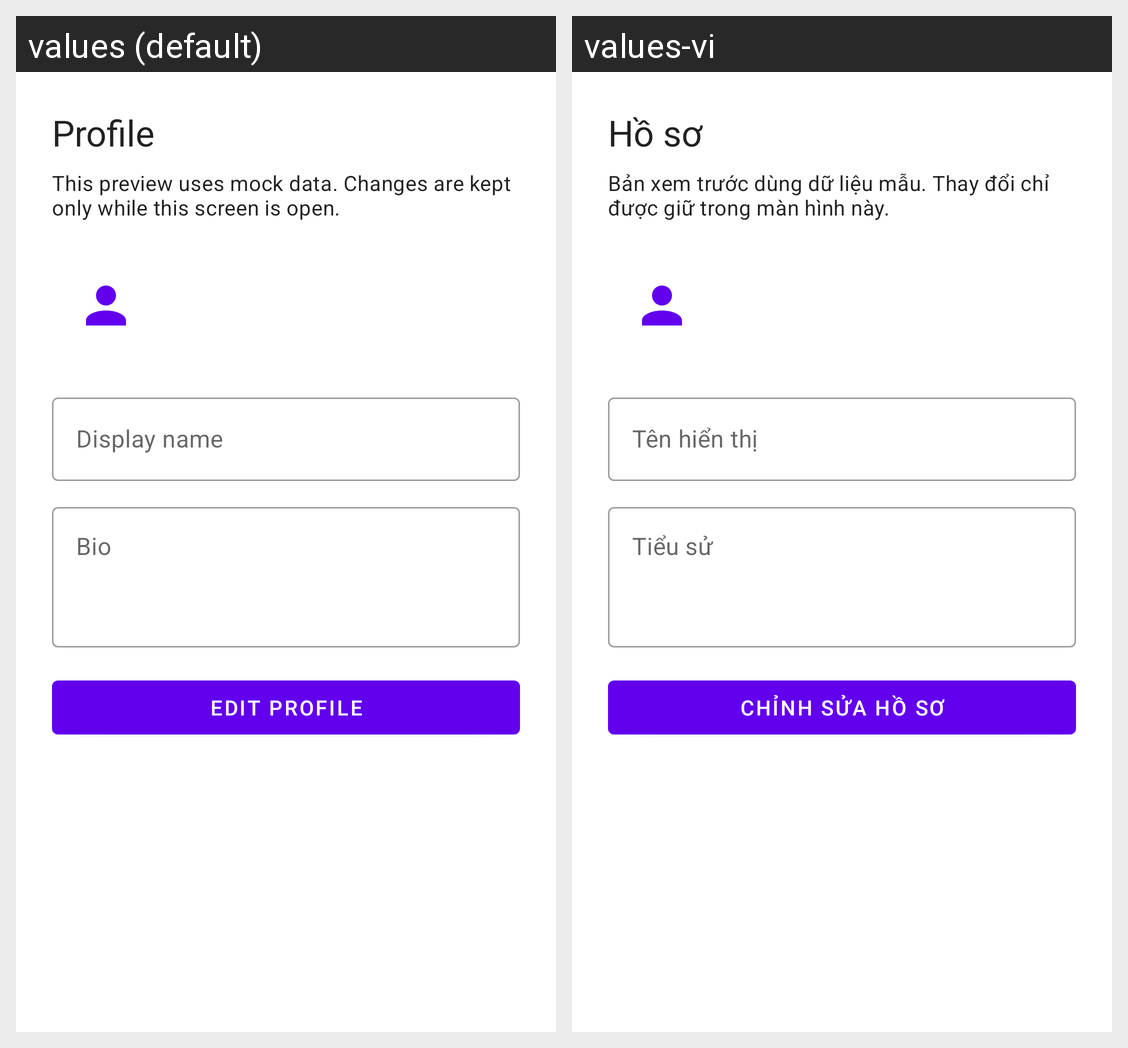

The same Android screen rendered under two of its app's locales, left to right. List the strings drawn on it with the default value and each locale's translation.
Android screen res/layout/fragment_profile.xml rendered under 2 locales, left to right: values (default), values-vi. Device: Nexus 5 (rendered at 1080×1920; each locale shown at half size, 540×960, under a caption strip naming it); theme Theme.NEXAChat.
Strings drawn on this screen, with the default value and each locale's value (text and hints the layout hard-codes, and strings that could not be matched under every locale, appear in the picture but are not listed):

profile_title
  values: Profile
  values-vi: Hồ sơ

profile_preview_notice
  values: This preview uses mock data. Changes are kept only while this screen is open.
  values-vi: Bản xem trước dùng dữ liệu mẫu. Thay đổi chỉ được giữ trong màn hình này.

profile_name
  values: Display name
  values-vi: Tên hiển thị

profile_bio
  values: Bio
  values-vi: Tiểu sử

profile_edit
  values: Edit profile
  values-vi: Chỉnh sửa hồ sơ
